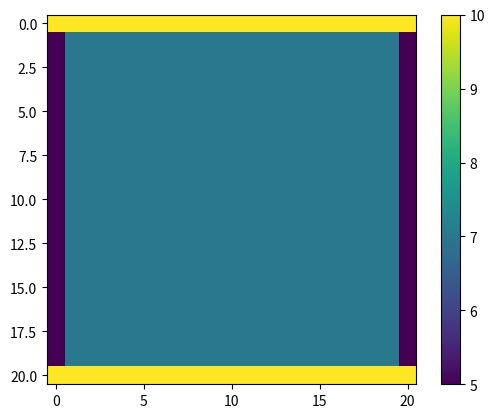

This figure's Python source:
import numpy as np
import matplotlib.pyplot as plt
from matplotlib import animation

L = 10

# The grid is n+1 points along x and y, including boundary points 0 and n
n = 20

# The grid spacing is L/n

# The number of iterations
nsteps = 1000

# Initialize the grid to 0
v = np.ones((n+1, n+1)) * 5
### Set corner values
v[0,0] = 10
v[0,n] = 10
v[n,0] = 10
v[n,n] = 10

# Set the boundary conditions
for i in range(1,n):
    v[0,i] = 10
    v[n,i] = 10
    v[i,0] = 5
    v[i,n] = 5

### Set middle value
# v[n//2, n//2] = 0
v[1:-1, 1:-1] = 7

vnew = np.zeros((n+1, n+1))

### Create a converged matrix ###

"""v_conv = np.array([
    [10., 10., 10., 10., 10., 10., 10., 10., 10., 10., 10.],
    [5., 7.5, 8.47891937, 8.91567748, 9.11328702, 9.17113396, 9.11328702, 8.91567748, 8.47891937, 7.5, 5.],
    [5., 6.52108063, 7.5, 8.07050353, 8.36633663, 8.45796182, 8.36633663, 8.07050353, 7.5, 6.52108063, 5.],
    [5., 6.08432252, 6.92949647, 7.5, 7.82359417, 7.92804004, 7.82359417, 7.5, 6.92949647, 6.08432252, 5.],
    [5., 5.88671298, 6.63366337, 7.17640583, 7.5, 7.60701001, 7.5, 7.17640583, 6.63366337, 5.88671298, 5.],
    [5., 5.82886604, 6.54203818, 7.07195996, 7.39298999, 7.5, 7.39298999, 7.07195996, 6.54203818, 5.82886604, 5.],
    [5., 5.88671298, 6.63366337, 7.17640583, 7.5, 7.60701001, 7.5, 7.17640583, 6.63366337, 5.88671298, 5.],
    [5., 6.08432252, 6.92949647, 7.5, 7.82359417, 7.92804004, 7.82359417, 7.5, 6.92949647, 6.08432252, 5.],
    [5., 6.52108063, 7.5, 8.07050353, 8.36633663, 8.45796182, 8.36633663, 8.07050353, 7.5, 6.52108063, 5.],
    [5., 7.5, 8.47891937, 8.91567748, 9.11328702, 9.17113396, 9.11328702, 8.91567748, 8.47891937, 7.5, 5.],
    [10., 10., 10., 10., 10., 10., 10., 10., 10., 10., 10.]
])"""

v_conv = np.array([
    [10.0, 10.0, 10.0, 10.0, 10.0, 10.0, 10.0, 10.0, 10.0, 10.0, 10.0, 10.0, 10.0, 10.0, 10.0, 10.0, 10.0, 10.0, 10.0, 10.0, 10.0],
    [5.0, 7.4999269, 8.48754998, 8.95056529, 9.20155365, 9.3526344, 9.44945723, 9.51283117, 9.55308101, 9.5755276, 9.58275171, 9.5755276, 9.55308101, 9.51283117, 9.44945723, 9.3526344, 9.20155365, 8.95056529, 8.48754998, 7.4999269, 5.0],
    [5.0, 6.51216126, 7.49971477, 8.11316807, 8.50302833, 8.75954311, 8.93238185, 9.04880708, 9.12398701, 9.16630055, 9.1799745, 9.16630055, 9.12398701, 9.04880708, 8.93238185, 8.75954311, 8.50302833, 8.11316807, 7.49971477, 6.51216126, 5.0],
    [5.0, 6.04901044, 6.88599392, 7.49938437, 7.93787538, 8.2501598, 8.47175697, 8.62606853, 8.7278029, 8.78575771, 8.80459091, 8.78575771, 8.7278029, 8.62606853, 8.47175697, 8.2501598, 7.93787538, 7.49938437, 6.88599392, 6.04901044, 5.0],
    [5.0, 5.7978971, 6.4958866, 7.06053062, 7.49896804, 7.83151125, 8.07847139, 8.25596704, 8.37546148, 8.44440283, 8.4669401, 8.44440283, 8.37546148, 8.25596704, 8.07847139, 7.83151125, 7.49896804, 7.06053062, 6.4958866, 5.7978971, 5.0],
    [5.0, 5.64670479, 6.23915165, 6.74792247, 7.16600604, 7.49850653, 7.75472066, 7.94394332, 8.07375588, 8.14953691, 8.17445082, 8.14953691, 8.07375588, 7.94394332, 7.75472066, 7.49850653, 7.16600604, 6.74792247, 6.23915165, 5.64670479, 5.0],
    [5.0, 5.54978679, 6.06612469, 6.52604908, 6.91868787, 7.24186218, 7.49804503, 7.69142295, 7.82618012, 7.90564147, 7.93189271, 7.90564147, 7.82618012, 7.69142295, 7.49804503, 7.24186218, 6.91868787, 6.52604908, 6.06612469, 5.54978679, 5.0],
    [5.0, 5.48633617, 5.94954823, 6.37151499, 6.74090456, 7.05229292, 7.30427119, 7.4976287, 7.63401405, 7.71507296, 7.74195682, 7.71507296, 7.63401405, 7.4976287, 7.30427119, 7.05229292, 6.74090456, 6.37151499, 5.94954823, 5.48633617, 5.0],
    [5.0, 5.44603028, 5.87425731, 6.26961795, 6.62119903, 6.92222701, 7.16922346, 7.3609241, 7.49729829, 7.57880975, 7.60591888, 7.57880975, 7.49729829, 7.3609241, 7.16922346, 6.92222701, 6.62119903, 6.26961795, 5.87425731, 5.44603028, 5.0],
    [5.0, 5.42354939, 5.83187629, 6.2115636, 6.55212931, 6.84629094, 7.08958544, 7.27966982, 7.41557915, 7.49708616, 7.52423997, 7.49708616, 7.41557915, 7.27966982, 7.08958544, 6.84629094, 6.55212931, 6.2115636, 5.83187629, 5.42354939, 5.0],
    [5.0, 5.41631385, 5.81817948, 6.19269722, 6.52954855, 6.82132535, 7.06327433, 7.25272084, 7.38839964, 7.46986016, 7.49701307, 7.46986016, 7.38839964, 7.25272084, 7.06327433, 6.82132535, 6.52954855, 6.19269722, 5.81817948, 5.41631385, 5.0],
    [5.0, 5.42354939, 5.83187629, 6.2115636, 6.55212931, 6.84629094, 7.08958544, 7.27966982, 7.41557915, 7.49708616, 7.52423997, 7.49708616, 7.41557915, 7.27966982, 7.08958544, 6.84629094, 6.55212931, 6.2115636, 5.83187629, 5.42354939, 5.0],
    [5.0, 5.44603028, 5.87425731, 6.26961795, 6.62119903, 6.92222701, 7.16922346, 7.3609241, 7.49729829, 7.57880975, 7.60591888, 7.57880975, 7.49729829, 7.3609241, 7.16922346, 6.92222701, 6.62119903, 6.26961795, 5.87425731, 5.44603028, 5.0],
    [5.0, 5.48633617, 5.94954823, 6.37151499, 6.74090456, 7.05229292, 7.30427119, 7.4976287, 7.63401405, 7.71507296, 7.74195682, 7.71507296, 7.63401405, 7.4976287, 7.30427119, 7.05229292, 6.74090456, 6.37151499, 5.94954823, 5.48633617, 5.0],
    [5.0, 5.54978679, 6.06612469, 6.52604908, 6.91868787, 7.24186218, 7.49804503, 7.69142295, 7.82618012, 7.90564147, 7.93189271, 7.90564147, 7.82618012, 7.69142295, 7.49804503, 7.24186218, 6.91868787, 6.52604908, 6.06612469, 5.54978679, 5.0],
    [5.0, 5.64670479, 6.23915165, 6.74792247, 7.16600604, 7.49850653, 7.75472066, 7.94394332, 8.07375588, 8.14953691, 8.17445082, 8.14953691, 8.07375588, 7.94394332, 7.75472066, 7.49850653, 7.16600604, 6.74792247, 6.23915165, 5.64670479, 5.0],
    [5.0, 5.7978971, 6.4958866, 7.06053062, 7.49896804, 7.83151125, 8.07847139, 8.25596704, 8.37546148, 8.44440283, 8.4669401, 8.44440283, 8.37546148, 8.25596704, 8.07847139, 7.83151125, 7.49896804, 7.06053062, 6.4958866, 5.7978971, 5.0],
    [5.0, 6.04901044, 6.88599392, 7.49938437, 7.93787538, 8.2501598, 8.47175697, 8.62606853, 8.7278029, 8.78575771, 8.80459091, 8.78575771, 8.7278029, 8.62606853, 8.47175697, 8.2501598, 7.93787538, 7.49938437, 6.88599392, 6.04901044, 5.0],
    [5.0, 6.51216126, 7.49971477, 8.11316807, 8.50302833, 8.75954311, 8.93238185, 9.04880708, 9.12398701, 9.16630055, 9.1799745, 9.16630055, 9.12398701, 9.04880708, 8.93238185, 8.75954311, 8.50302833, 8.11316807, 7.49971477, 6.51216126, 5.0],
    [5.0, 7.4999269, 8.48754998, 8.95056529, 9.20155365, 9.3526344, 9.44945723, 9.51283117, 9.55308101, 9.5755276, 9.58275171, 9.5755276, 9.55308101, 9.51283117, 9.44945723, 9.3526344, 9.20155365, 8.95056529, 8.48754998, 7.4999269, 5.0],
    [10.0, 10.0, 10.0, 10.0, 10.0, 10.0, 10.0, 10.0, 10.0, 10.0, 10.0, 10.0, 10.0, 10.0, 10.0, 10.0, 10.0, 10.0, 10.0, 10.0, 10.0]
])

fig = plt.figure()
ax = fig.add_subplot(111)
im = ax.imshow(v, cmap=None, interpolation='nearest')
fig.colorbar(im)

# checker=1: no checkboard, checker=2: checkerboard (note: n should be even)
checker = 1

# perform one step of relaxation
def relax(n, v, checker):
    for check in range(0,checker):
        for x in range(1,n):
            for y in range(1,n):
                if (x*(n+1) + y) % checker == check:
                    vnew[x,y] = (v[x-1][y] + v[x+1][y] + v[x][y-1] + v[x][y+1])*0.25

        # Copy back the new values to v
        # Note that you can directly store in v instead of vnew with Gauss-Seidel or checkerboard
        for x in range(1,n):
            for y in range(1,n):
                if (x*(n+1) + y) % checker == check:
                    v[x,y] = vnew[x,y]
    
    ### COMPARE TO CONVERGED MATRIX ###
    v_diff = v_conv - v
    if np.max(np.abs(np.divide(v_diff, v_conv))) <= 0.01:
        print("Error achieved!")

        

def update(step):
    print(step)
    global n, v, checker

    # FuncAnimation calls update several times with step=0,
    # so we needs to skip the update with step=0 to get
    # the correct number of steps 
    if step > 0:
        relax(n, v, checker)

    ### UNDERSÖK MAXIMALA FELET ###
    

    im.set_array(v)
    return im,

# we generate nsteps+1 frames, because frame=0 is skipped (see above)
anim = animation.FuncAnimation(fig, update, frames=nsteps+1, interval=200, blit=True, repeat=False)
plt.show()

print(v)


